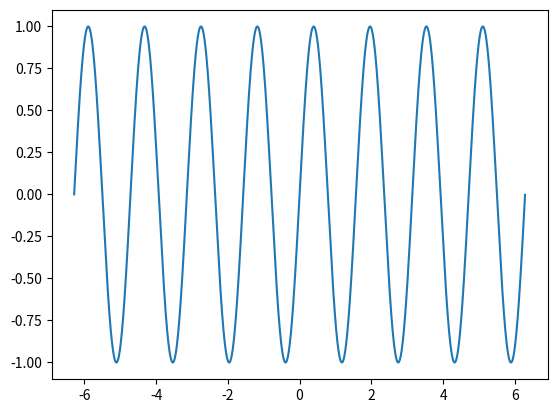

The script that saved this image:
import numpy as np
import matplotlib.pyplot as plt

# Série de Fourrier
def X(k):
    if k == 0:
        return 0
    if k == 1:
        return 1/2j
    elif k == -1:
        return -1/2j
    else:
        return 0

# reconstrói a função no tempo baseado na série de fourrier
def x(t):
    f = 0
    for k in range(k_inicial, k_inicial+numDeSenoides):

        f = f +  X(k)*np.exp(W0*1j*t*k)
        
    return f

if __name__ == "__main__":
    k_inicial = -20
    numDeSenoides = 40

    # Frequência natural
    W0 = 4

    start = -2*3.1415
    end = 2*3.1415
    numOfSteps = (end - start) * 150

    linspace = np.arange(start, end, 1/numOfSteps)

    plt.plot(linspace, x(linspace))
    plt.show()